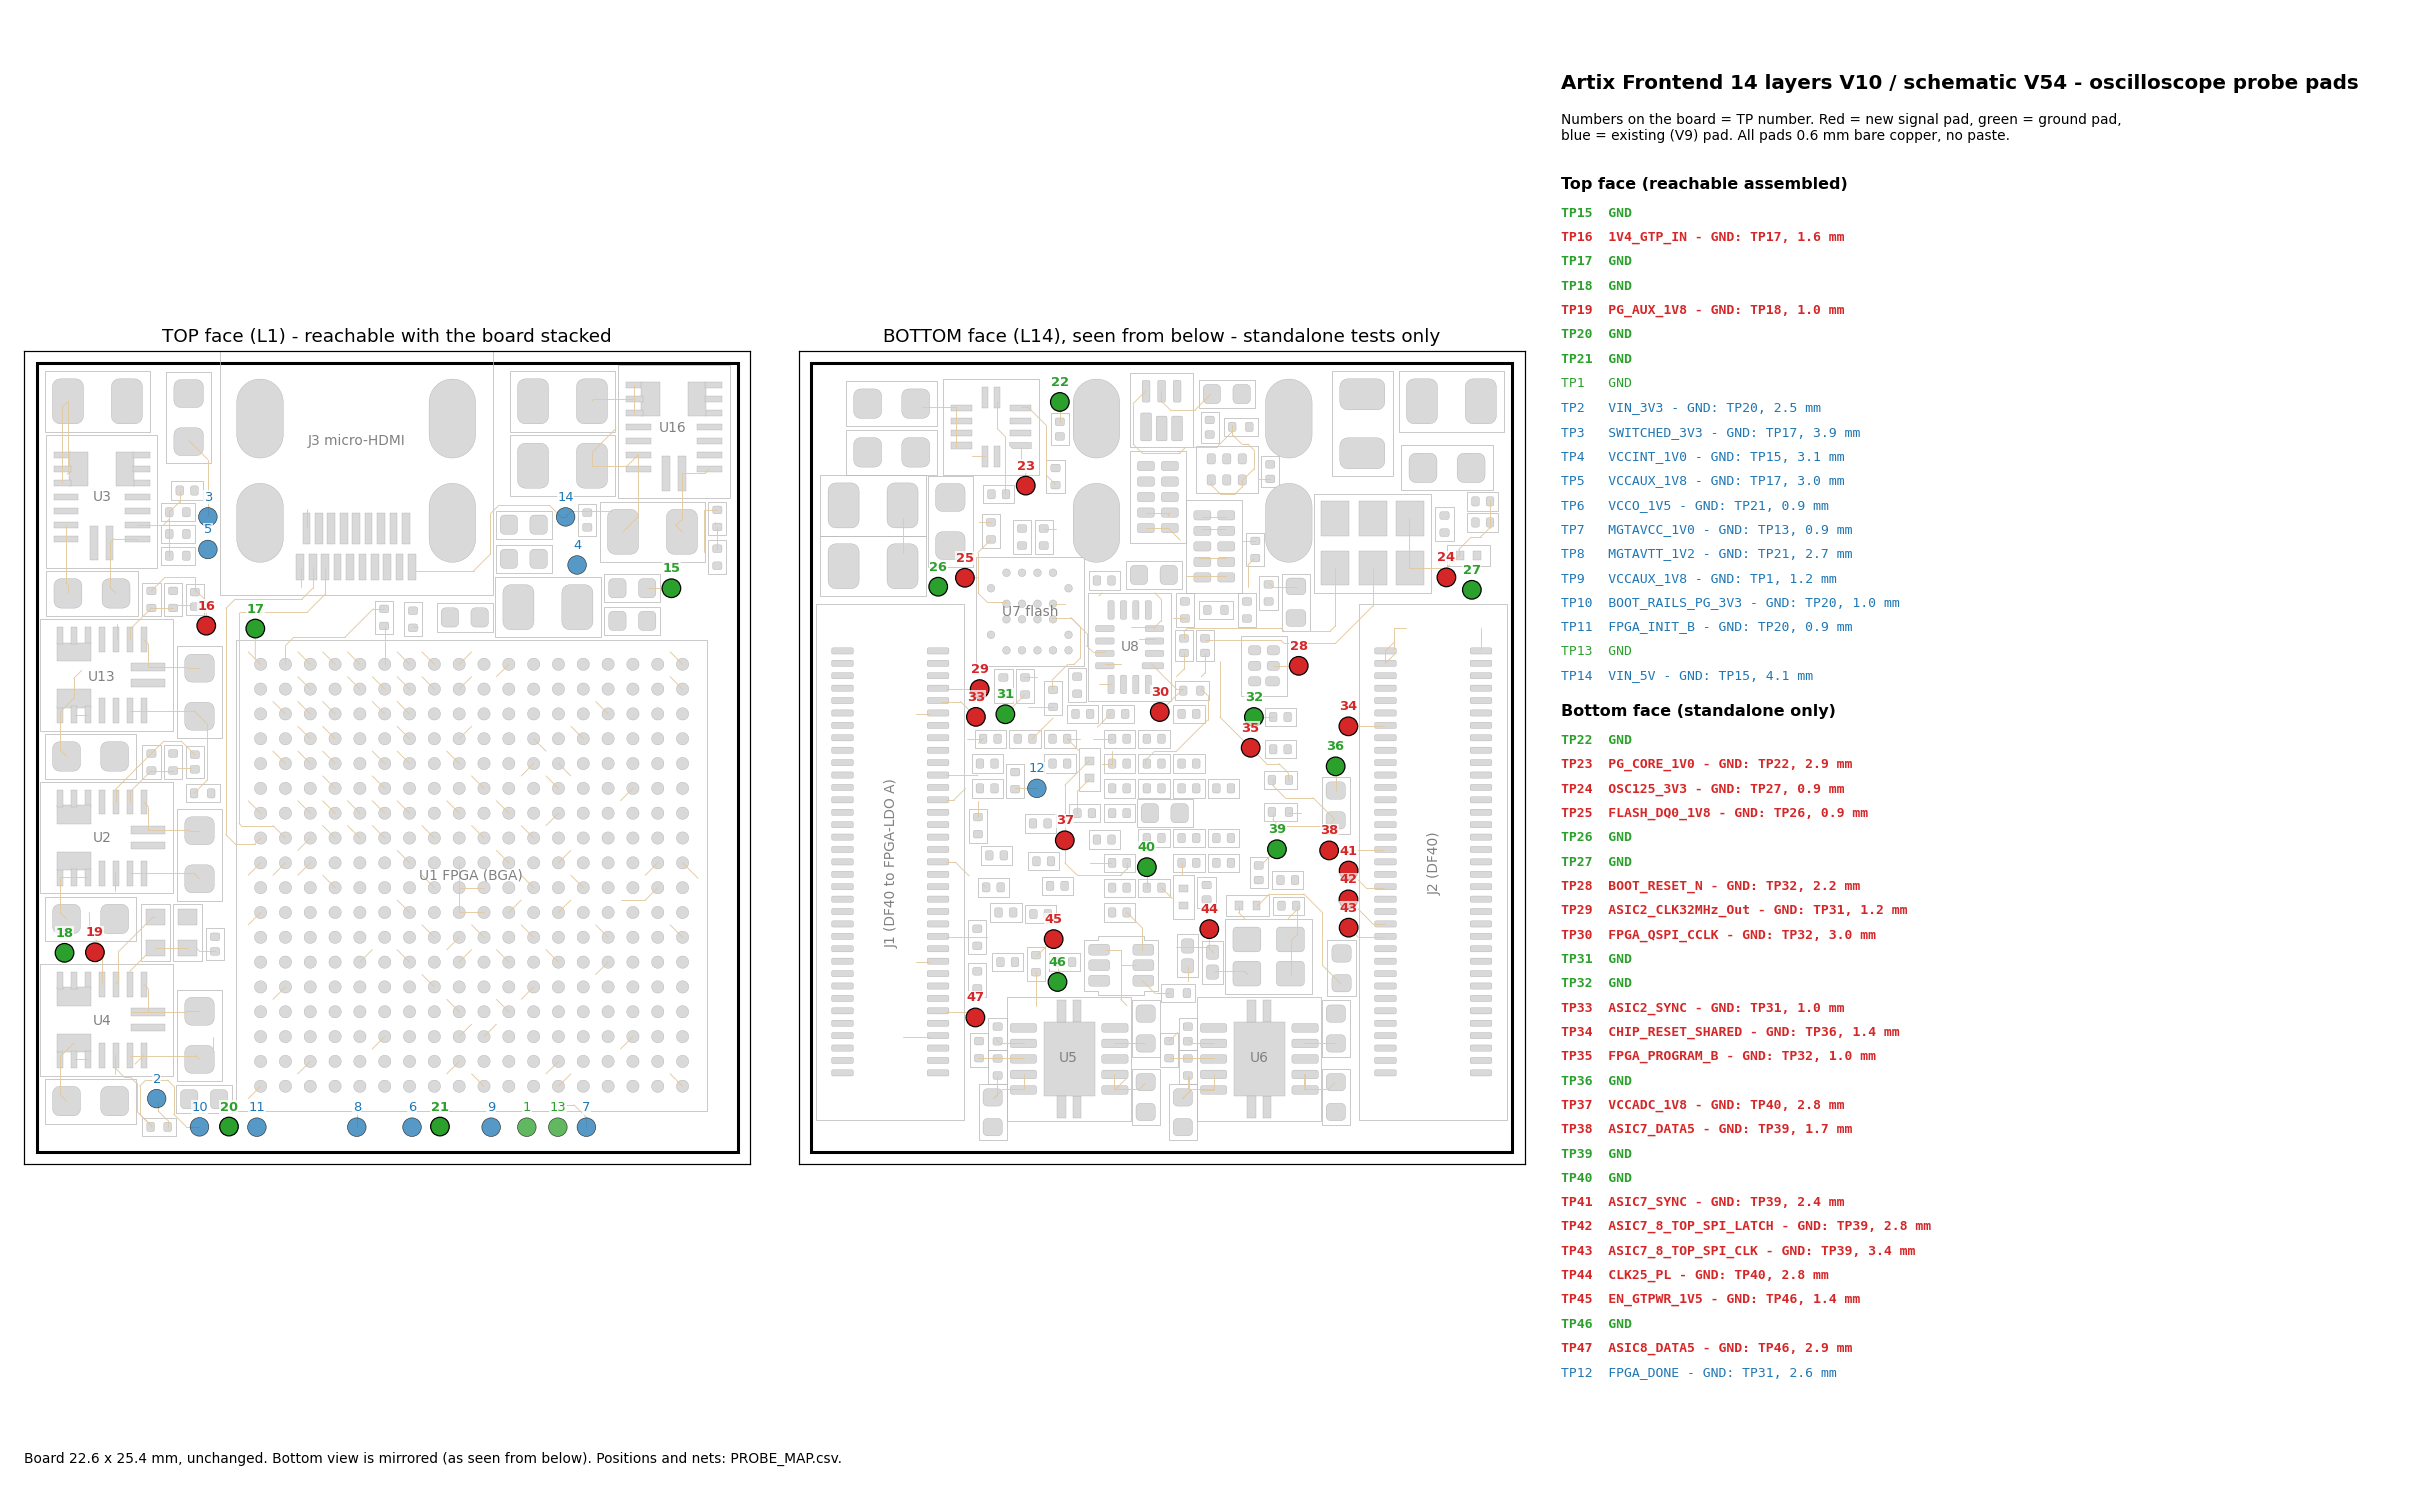

Values plotted in this chart, from the file beside it:
ref, kind, net, function, side, x_mm, y_mm, pad_mm, nearest_gnd_pad, reachable_assembled, note
TP15, new test pad (V10), GND, Ground return for the scope probe spring, top, 122.7, 103.8, 0.6, , yes, 0.78 mm stub, 0.10 mm wide, straight
TP16, new test pad (V10), 1V4_GTP_IN, 1.4 V GTP pre-rail, U13 output into U5/U…, top, 107.7, 105, 0.6, TP17 GND, 1.6 mm, yes, 1.32 mm stub, 0.10 mm wide, two segments…
TP17, new test pad (V10), GND, Ground return for the scope probe spring, top, 109.2, 105, 0.6, , yes, 0.98 mm stub, 0.10 mm wide, straight
TP18, new test pad (V10), GND, Ground return for the scope probe spring, top, 103.1, 115.5, 0.6, , yes, bare pad over one new laser via into the…
TP19, new test pad (V10), PG_AUX_1V8, VCCAUX power-good (U3 PG); enables U4 VC…, top, 104.1, 115.5, 0.6, TP18 GND, 1.0 mm, yes, 0.30 mm stub, 0.10 mm wide, straight
TP20, new test pad (V10), GND, Ground return for the scope probe spring, top, 108.4, 121.1, 0.6, , yes, bare pad over one new laser via into the…
TP21, new test pad (V10), GND, Ground return for the scope probe spring, top, 115.2, 121.1, 0.6, , yes, bare pad over one new laser via into the…
TP22, new test pad (V10), GND, Ground return for the scope probe spring, bottom, 116.8, 97.75, 0.6, , standalone only, 0.64 mm stub, 0.10 mm wide, straight
TP23, new test pad (V10), PG_CORE_1V0, VCCINT power-good (U2 PG); enables U3 an…, bottom, 117.9, 100.4, 0.6, TP22 GND, 2.9 mm, standalone only, 0.80 mm stub, 0.10 mm wide, two segments…
TP24, new test pad (V10), OSC125_3V3, 125 MHz oscillator Y1 supply after L4 be…, bottom, 104.3, 103.4, 0.6, TP27 GND, 0.9 mm, standalone only, 0.30 mm stub, 0.10 mm wide, straight
TP25, new test pad (V10), FLASH_DQ0_1V8, Configuration flash DQ0, flash side of U…, bottom, 119.8, 103.4, 0.6, TP26 GND, 0.9 mm, standalone only, 0.42 mm stub, 0.10 mm wide, straight
TP26, new test pad (V10), GND, Ground return for the scope probe spring, bottom, 120.7, 103.7, 0.6, , standalone only, bare pad over one new laser via into the…
TP27, new test pad (V10), GND, Ground return for the scope probe spring, bottom, 103.5, 103.8, 0.6, , standalone only, bare pad over one new laser via into the…
TP28, new test pad (V10), BOOT_RESET_N, Boot reset from U12 (rails ready), holds…, bottom, 109.1, 106.2, 0.6, TP32 GND, 2.2 mm, standalone only, 0.82 mm stub, 0.10 mm wide, straight
TP29, new test pad (V10), ASIC2_CLK32MHz_Out, ASIC2 32 MHz clock, FPGA output to J1.63, bottom, 119.4, 107.0, 0.6, TP31 GND, 1.2 mm, standalone only, on existing copper, no new track
TP30, new test pad (V10), FPGA_QSPI_CCLK, Configuration clock CCLK, FPGA side of U…, bottom, 113.6, 107.7, 0.6, TP32 GND, 3.0 mm, standalone only, 0.48 mm stub, 0.10 mm wide, straight
TP31, new test pad (V10), GND, Ground return for the scope probe spring, bottom, 118.5, 107.8, 0.6, , standalone only, 0.90 mm stub, 0.10 mm wide, straight
TP32, new test pad (V10), GND, Ground return for the scope probe spring, bottom, 110.5, 107.9, 0.6, , standalone only, 0.62 mm stub, 0.10 mm wide, straight
TP33, new test pad (V10), ASIC2_SYNC, ASIC2 SYNC, FPGA output to J1.61, bottom, 119.5, 107.9, 0.6, TP31 GND, 1.0 mm, standalone only, 1.34 mm stub, 0.10 mm wide, two segments…
TP34, new test pad (V10), CHIP_RESET_SHARED, Shared ASIC chip reset, FPGA output to J…, bottom, 107.5, 108.2, 0.6, TP36 GND, 1.4 mm, standalone only, 1.16 mm stub, 0.10 mm wide, straight
TP35, new test pad (V10), FPGA_PROGRAM_B, FPGA PROGRAM_B (configuration restart, U…, bottom, 110.6, 108.9, 0.6, TP32 GND, 1.0 mm, standalone only, on existing copper, no new track
TP36, new test pad (V10), GND, Ground return for the scope probe spring, bottom, 107.9, 109.5, 0.6, , standalone only, 0.78 mm stub, 0.10 mm wide, straight
TP37, new test pad (V10), VCCADC_1V8, XADC supply VCCADC after L1 bead, bottom, 116.6, 111.9, 0.6, TP40 GND, 2.8 mm, standalone only, on existing copper, no new track
TP38, new test pad (V10), ASIC7_DATA5, ASIC7 readout DATA5, J2.38 into U1, bottom, 108.1, 112.2, 0.6, TP39 GND, 1.7 mm, standalone only, 1.78 mm stub, 0.10 mm wide, straight
TP39, new test pad (V10), GND, Ground return for the scope probe spring, bottom, 109.8, 112.2, 0.6, , standalone only, 0.62 mm stub, 0.10 mm wide, straight
TP40, new test pad (V10), GND, Ground return for the scope probe spring, bottom, 114, 112.7, 0.6, , standalone only, 0.66 mm stub, 0.10 mm wide, straight
TP41, new test pad (V10), ASIC7_SYNC, ASIC7 SYNC, FPGA output to J2.32, bottom, 107.5, 112.8, 0.6, TP39 GND, 2.4 mm, standalone only, 1.38 mm stub, 0.10 mm wide, two segments…
TP42, new test pad (V10), ASIC7_8_TOP_SPI_LATCH, ASIC 7/8 SPI latch, FPGA output to J2.26, bottom, 107.5, 113.8, 0.6, TP39 GND, 2.8 mm, standalone only, 1.52 mm stub, 0.10 mm wide, two segments…
TP43, new test pad (V10), ASIC7_8_TOP_SPI_CLK, ASIC 7/8 SPI clock, FPGA output to J2.24, bottom, 107.5, 114.7, 0.6, TP39 GND, 3.4 mm, standalone only, 1.28 mm stub, 0.10 mm wide, two segments…
TP44, new test pad (V10), CLK25_PL, 25 MHz system clock into U1 T14, after R…, bottom, 112, 114.7, 0.6, TP40 GND, 2.8 mm, standalone only, 0.62 mm stub, 0.10 mm wide, straight
TP45, new test pad (V10), EN_GTPWR_1V5, GTP power enable from FPGA M15 (U15 inpu…, bottom, 117, 115.1, 0.6, TP46 GND, 1.4 mm, standalone only, 0.20 mm stub, 0.10 mm wide, straight
TP46, new test pad (V10), GND, Ground return for the scope probe spring, bottom, 116.9, 116.4, 0.6, , standalone only, 0.64 mm stub, 0.10 mm wide, straight
TP47, new test pad (V10), ASIC8_DATA5, ASIC8 readout DATA5, J1.11 into U1, bottom, 119.5, 117.6, 0.6, TP46 GND, 2.9 mm, standalone only, 0.26 mm stub, 0.10 mm wide, straight
TP1, existing test pad (V9), GND, GND, top, 118.0, 121.1, 0.6, , yes, 
TP2, existing test pad (V9), VIN_3V3, VIN_3V3 input rail, top, 106.1, 120.2, 0.6, TP20 GND, 2.5 mm, yes, 
TP3, existing test pad (V9), SWITCHED_3V3, SWITCHED_3V3 (U10 output, clock/support …, top, 107.7, 101.5, 0.6, TP17 GND, 3.9 mm, yes, 
TP4, existing test pad (V9), VCCINT_1V0, VCCINT_1V0 core rail, top, 119.6, 103.0, 0.6, TP15 GND, 3.1 mm, yes, 
TP5, existing test pad (V9), VCCAUX_1V8, VCCAUX_1V8, top, 107.7, 102.5, 0.6, TP17 GND, 3.0 mm, yes, 
TP6, existing test pad (V9), VCCO_1V5, VCCO_1V5 ASIC banks, top, 114.3, 121.1, 0.6, TP21 GND, 0.9 mm, yes, 
TP7, existing test pad (V9), MGTAVCC_1V0, MGTAVCC_1V0 GTP rail, top, 119.9, 121.1, 0.6, TP13 GND, 0.9 mm, yes, 
TP8, existing test pad (V9), MGTAVTT_1V2, MGTAVTT_1V2 GTP rail, top, 112.5, 121.1, 0.6, TP21 GND, 2.7 mm, yes, 
TP9, existing test pad (V9), VCCAUX_1V8, VCCAUX_1V8, top, 116.8, 121.1, 0.6, TP1 GND, 1.2 mm, yes, 
TP10, existing test pad (V9), BOOT_RAILS_PG_3V3, BOOT_RAILS_PG_3V3 (all rails good), top, 107.5, 121.1, 0.6, TP20 GND, 1.0 mm, yes, 
TP11, existing test pad (V9), FPGA_INIT_B, FPGA_INIT_B, top, 109.3, 121.1, 0.6, TP20 GND, 0.9 mm, yes, 
TP12, existing test pad (V9), FPGA_DONE, FPGA_DONE, bottom, 117.5, 110.2, 0.6, TP31 GND, 2.6 mm, standalone only, 
TP13, existing test pad (V9), GND, GND, top, 119.0, 121.1, 0.6, , yes, 
TP14, existing test pad (V9), VIN_5V, VIN_5V cable input, top, 119.2, 101.5, 0.6, TP15 GND, 4.1 mm, yes, 
R54.1, existing part pad (no test pad), FPGA_QSPI_DQ1, Configuration flash DQ1 (no free pad sit…, top, 114.3, 105, , TP17 GND, 5.1 mm, yes, fine-pitch part pad; probe with care
R43.2, existing part pad (no test pad), PG_GTP_1V4, GTP 1.4 V power-good (no free pad site), top, 107.8, 110.4, , TP17 GND, 5.5 mm, yes, fine-pitch part pad; probe with care
J3.1, existing part pad (no test pad), CABLE_TARGET_SENSE, Cable target sense (no free pad site), top, 110.7, 103.1, , TP17 GND, 2.5 mm, yes, fine-pitch part pad; probe with care
R27.2, existing part pad (no test pad), CABLE_TARGET_SENSE, Cable target sense, other end, bottom, 110.5, 102.8, , TP32 GND, 5.1 mm, standalone only, fine-pitch part pad; probe with care
C57.2, existing part pad (no test pad), GNDADC_XADC, XADC ground reference for TP37 (no free …, bottom, 115.1, 112.6, , TP40 GND, 1.1 mm, standalone only, fine-pitch part pad; probe with care
C88.1, existing part pad (no test pad), CLK25_VDD, 25 MHz oscillator supply (no free pad si…, bottom, 109.2, 114, , TP39 GND, 1.9 mm, standalone only, fine-pitch part pad; probe with care
R57.1, existing part pad (no test pad), EN_GTPWR_3V3, GTP power enable, 3.3 V side (no free pa…, bottom, 113.2, 116.8, , TP46 GND, 3.6 mm, standalone only, fine-pitch part pad; probe with care
R22.2, existing part pad (no test pad), FLASH_CS_N_1V8, Flash chip select (no free pad site), bottom, 117.0, 107, , TP31 GND, 1.7 mm, standalone only, fine-pitch part pad; probe with care
R19.2, existing part pad (no test pad), FPGA_QSPI_CS_N, Flash chip select, FPGA side, bottom, 112, 104.5, , TP32 GND, 3.8 mm, standalone only, fine-pitch part pad; probe with care
R50.2, existing part pad (no test pad), FPGA_QSPI_DQ0, Flash DQ0, FPGA side, bottom, 112.8, 104.7, , TP32 GND, 3.9 mm, standalone only, fine-pitch part pad; probe with care
J2.28, existing part pad (no test pad), ASIC7_SPI_DL, ASIC7 SPI data DL (DF40 contact), bottom, 106.3, 114.2, , TP39 GND, 4.0 mm, standalone only, fine-pitch part pad; probe with care
J2.30, existing part pad (no test pad), ASIC7_SPI_DR, ASIC7 SPI data DR (DF40 contact), bottom, 106.3, 113.8, , TP39 GND, 3.8 mm, standalone only, fine-pitch part pad; probe with care
J2.36, existing part pad (no test pad), ASIC7_CLK32MHz_Out, ASIC7 32 MHz clock (DF40 contact), bottom, 106.3, 112.6, , TP36 GND, 3.5 mm, standalone only, fine-pitch part pad; probe with care
... 7 more rows
